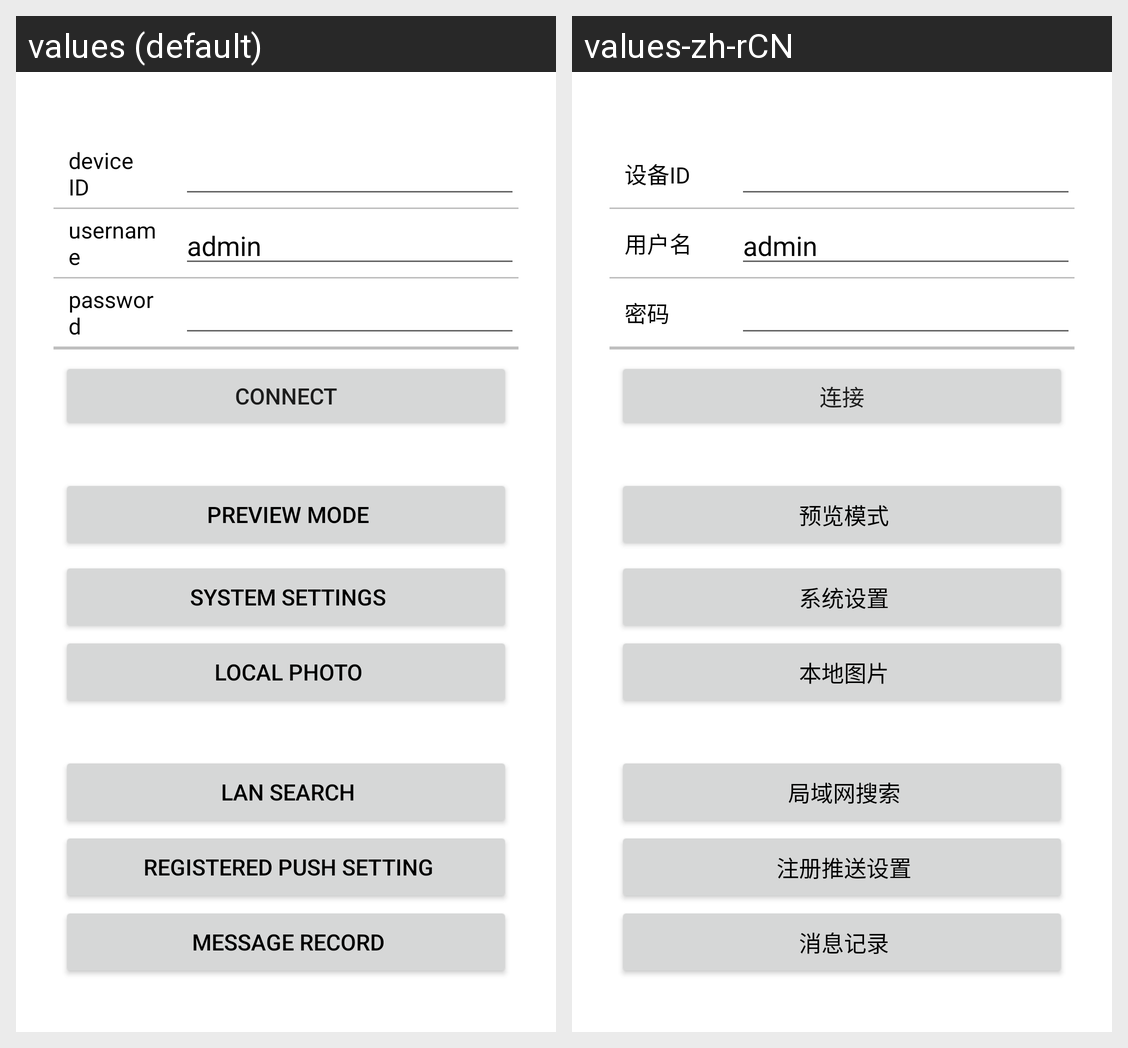

The same Android screen rendered under two of its app's locales, left to right. List the strings drawn on it with the default value and each locale's translation.
Android screen res/layout/add_camera.xml rendered under 2 locales, left to right: values (default), values-zh-rCN. Device: Nexus 5 (rendered at 1080×1920; each locale shown at half size, 540×960, under a caption strip naming it); theme Theme.MaterialComponents.DayNight.NoActionBar.
Strings drawn on this screen, with the default value and each locale's value (text and hints the layout hard-codes, and strings that could not be matched under every locale, appear in the picture but are not listed):

camera_id
  values: device ID
  values-zh-rCN: 设备ID

camera_user
  values: username
  values-zh-rCN: 用户名

camera_pwd
  values: password
  values-zh-rCN: 密码

connect
  values: Connect
  values-zh-rCN: 连接

see_mode
  values: Preview mode
  values-zh-rCN: 预览模式

main_model_video
  values: System Settings
  values-zh-rCN: 系统设置

locat_video
  values: Local photo
  values-zh-rCN: 本地图片

str_search
  values: LAN search
  values-zh-rCN: 局域网搜索

reg_push
  values: Registered Push Setting
  values-zh-rCN: 注册推送设置

get_message_info
  values: Message record
  values-zh-rCN: 消息记录
